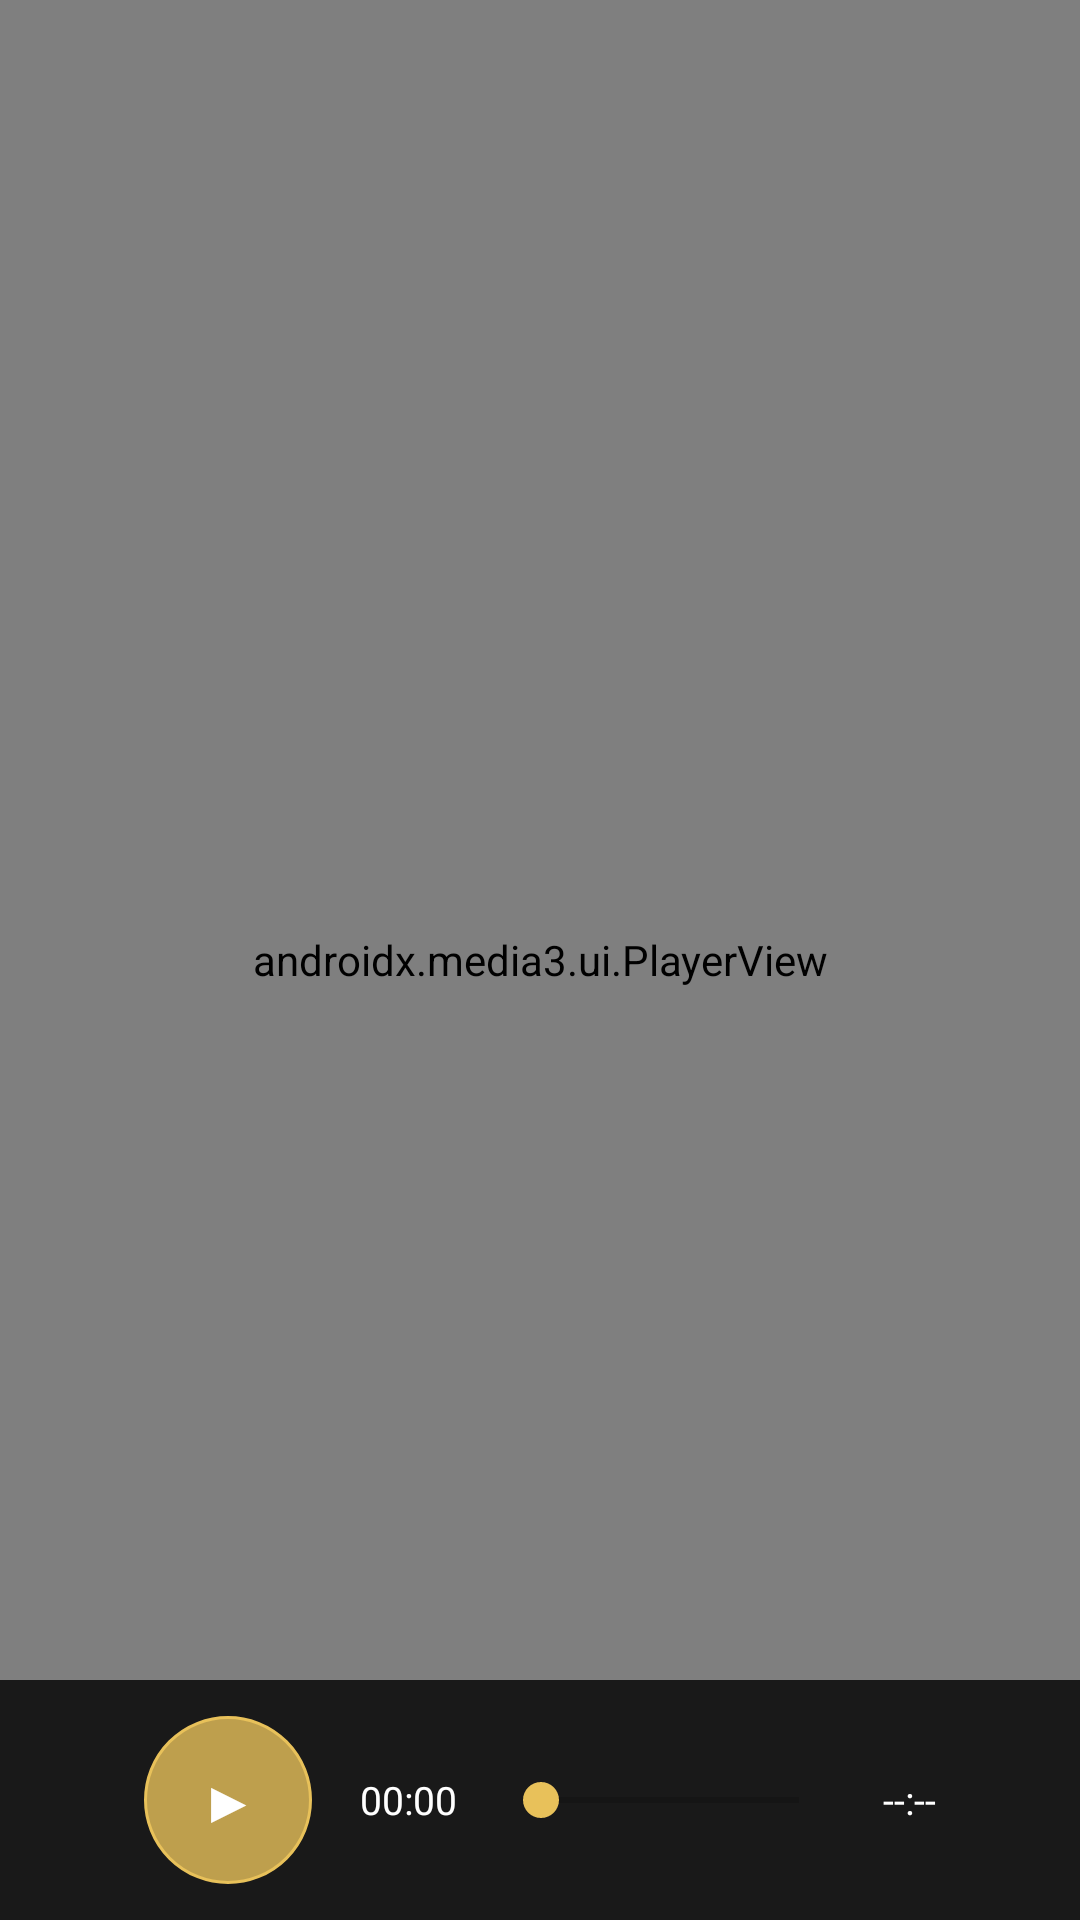

Reconstruct the res/layout file that produces this screen, plus the resources it refers to.
<!-- AndroidManifest.xml: activity theme Theme.OrionTv -->
<!-- res/layout/activity_player.xml -->
<?xml version="1.0" encoding="utf-8"?>
<FrameLayout xmlns:android="http://schemas.android.com/apk/res/android"
    xmlns:app="http://schemas.android.com/apk/res-auto"
    android:layout_width="match_parent"
    android:layout_height="match_parent"
    android:background="@color/black">

    <androidx.media3.ui.PlayerView
        android:id="@+id/player_view"
        android:layout_width="match_parent"
        android:layout_height="match_parent"
        app:resize_mode="fit"
        app:show_buffering="when_playing"
        app:use_controller="false" />

    
    <TextView
        android:id="@+id/player_title"
        android:layout_width="wrap_content"
        android:layout_height="wrap_content"
        android:layout_gravity="top|start"
        android:layout_margin="48dp"
        android:textColor="@color/white"
        android:textSize="@dimen/orion_text_title"
        android:textStyle="bold" />

    
    <TextView
        android:id="@+id/seek_preview_bubble"
        android:layout_width="wrap_content"
        android:layout_height="wrap_content"
        android:layout_gravity="top|center_horizontal"
        android:layout_marginTop="72dp"
        android:background="@drawable/bg_bubble"
        android:paddingStart="20dp"
        android:paddingTop="10dp"
        android:paddingEnd="20dp"
        android:paddingBottom="10dp"
        android:textColor="@color/white"
        android:textSize="@dimen/orion_text_body"
        android:visibility="gone" />

    
    <Button
        android:id="@+id/skip_intro_button"
        android:layout_width="wrap_content"
        android:layout_height="wrap_content"
        android:layout_gravity="bottom|end"
        android:layout_marginEnd="48dp"
        android:layout_marginBottom="120dp"
        android:background="@drawable/bg_button_gold"
        android:paddingStart="20dp"
        android:paddingEnd="20dp"
        android:text="@string/skip_intro"
        android:textColor="@color/orion_bg"
        android:textSize="@dimen/orion_text_body"
        android:visibility="gone" />

    
    <LinearLayout
        android:id="@+id/controls_bar"
        android:layout_width="match_parent"
        android:layout_height="wrap_content"
        android:layout_gravity="bottom"
        android:background="#CC000000"
        android:gravity="center_vertical"
        android:orientation="horizontal"
        android:paddingStart="48dp"
        android:paddingTop="12dp"
        android:paddingEnd="48dp"
        android:paddingBottom="12dp">

        <Button
            android:id="@+id/play_pause_button"
            android:layout_width="56dp"
            android:layout_height="56dp"
            android:background="@drawable/bg_button_circle"
            android:text="▶"
            android:textColor="@color/white"
            android:textSize="20sp" />

        <TextView
            android:id="@+id/current_time"
            android:layout_width="wrap_content"
            android:layout_height="wrap_content"
            android:layout_marginStart="16dp"
            android:text="00:00"
            android:textColor="@color/white"
            android:textSize="@dimen/orion_text_small" />

        <SeekBar
            android:id="@+id/seek_bar"
            android:layout_width="0dp"
            android:layout_height="wrap_content"
            android:layout_marginStart="12dp"
            android:layout_marginEnd="12dp"
            android:layout_weight="1"
            android:max="100"
            android:progressTint="@color/orion_gold"
            android:thumbTint="@color/orion_gold" />

        <TextView
            android:id="@+id/duration_time"
            android:layout_width="wrap_content"
            android:layout_height="wrap_content"
            android:text="--:--"
            android:textColor="@color/white"
            android:textSize="@dimen/orion_text_small" />

        
        <Button
            android:id="@+id/line_switch_button"
            android:layout_width="wrap_content"
            android:layout_height="56dp"
            android:layout_marginStart="16dp"
            android:background="@drawable/bg_button_gold"
            android:paddingStart="16dp"
            android:paddingEnd="16dp"
            android:text="线路 1/1"
            android:textColor="@color/orion_bg"
            android:textSize="@dimen/orion_text_small"
            android:visibility="gone" />
    </LinearLayout>
</FrameLayout>
<!-- resources referenced by this layout -->
<resources>
  <color name="black">#000000</color>
  <color name="orion_bg">#0A0E1A</color>
  <color name="orion_gold">#E8C15A</color>
  <color name="white">#FFFFFF</color>
  <dimen name="orion_text_body">15sp</dimen>
  <dimen name="orion_text_small">13sp</dimen>
  <dimen name="orion_text_title">20sp</dimen>
  <!-- drawable bg_bubble (drawable) -->
  <?xml version="1.0" encoding="utf-8"?>
  <shape xmlns:android="http://schemas.android.com/apk/res/android"
      android:shape="rectangle">
      <solid android:color="#CC12141F" />
      <stroke android:width="1dp" android:color="@color/orion_gold" />
      <corners android:radius="8dp" />
  </shape>
  <!-- drawable bg_button_circle (drawable) -->
  <?xml version="1.0" encoding="utf-8"?>
  <shape xmlns:android="http://schemas.android.com/apk/res/android"
      android:shape="oval">
      <solid android:color="#CC232B34" />
      <stroke android:width="1dp" android:color="@color/orion_gold" />
  </shape>
  <!-- drawable bg_button_gold (drawable) -->
  <?xml version="1.0" encoding="utf-8"?>
  <shape xmlns:android="http://schemas.android.com/apk/res/android"
      android:shape="rectangle">
      <solid android:color="@color/orion_gold" />
      <corners android:radius="8dp" />
  </shape>
  <string name="skip_intro">跳过片头</string>
  <style name="Theme.OrionTv" parent="Theme.MaterialComponents.DayNight.NoActionBar">
          <item name="android:windowBackground">@color/orion_bg</item>
          <item name="android:textColor">@color/orion_text</item>
          <item name="colorPrimary">@color/orion_gold</item>
          <item name="colorPrimaryDark">@color/orion_bg</item>
          <item name="colorAccent">@color/orion_gold</item>
      </style>
  <color name="orion_text">#E8EAF0</color>
</resources>
